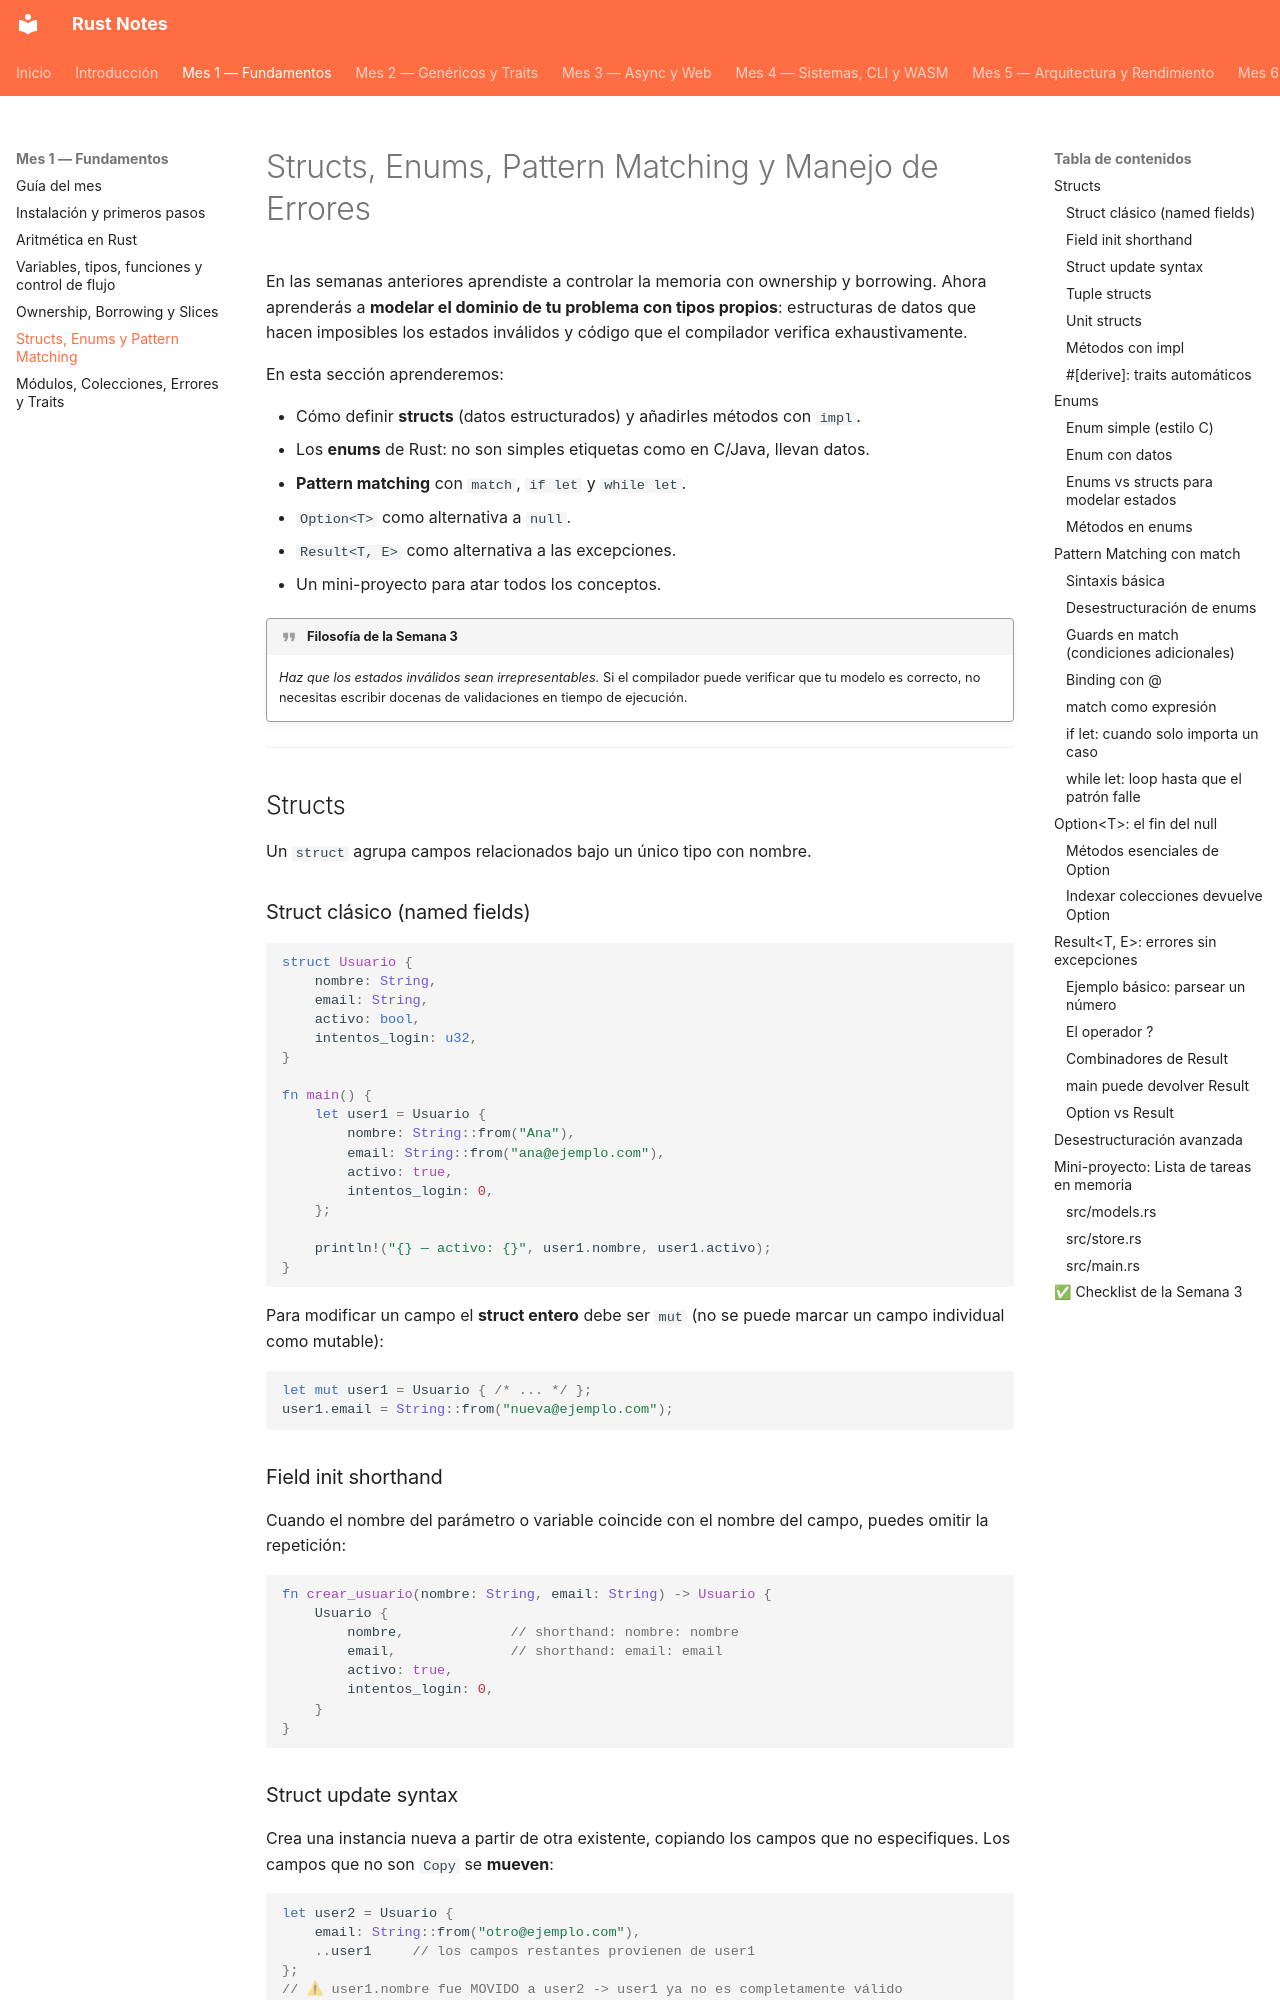

repository: pepemxl/Rust-Notes · page: chapter_01/section_05/index.html · generator: mkdocs

# Structs, Enums, Pattern Matching y Manejo de Errores

En las semanas anteriores aprendiste a controlar la memoria con ownership y borrowing.
Ahora aprenderás a **modelar el dominio de tu problema con tipos propios**: estructuras de
datos que hacen imposibles los estados inválidos y código que el compilador verifica
exhaustivamente.

En esta sección aprenderemos:

- Cómo definir **structs** (datos estructurados) y añadirles métodos con `impl`.
- Los **enums** de Rust: no son simples etiquetas como en C/Java, llevan datos.
- **Pattern matching** con `match`, `if let` y `while let`.
- `Option<T>` como alternativa a `null`.
- `Result<T, E>` como alternativa a las excepciones.
- Un mini-proyecto para atar todos los conceptos.

!!! quote "Filosofía de la Semana 3"

    *Haz que los estados inválidos sean irrepresentables.*
    Si el compilador puede verificar que tu modelo es correcto, no necesitas escribir
    docenas de validaciones en tiempo de ejecución.

---

## Structs

Un `struct` agrupa campos relacionados bajo un único tipo con nombre.

### Struct clásico (named fields)

```rust
struct Usuario {
    nombre: String,
    email: String,
    activo: bool,
    intentos_login: u32,
}

fn main() {
    let user1 = Usuario {
        nombre: String::from("Ana"),
        email: String::from("ana@ejemplo.com"),
        activo: true,
        intentos_login: 0,
    };

    println!("{} — activo: {}", user1.nombre, user1.activo);
}
```

Para modificar un campo el **struct entero** debe ser `mut` (no se puede marcar un campo
individual como mutable):

```rust
let mut user1 = Usuario { /* ... */ };
user1.email = String::from("nueva@ejemplo.com");
```

### Field init shorthand

Cuando el nombre del parámetro o variable coincide con el nombre del campo, puedes
omitir la repetición:

```rust
fn crear_usuario(nombre: String, email: String) -> Usuario {
    Usuario {
        nombre,             // shorthand: nombre: nombre
        email,              // shorthand: email: email
        activo: true,
        intentos_login: 0,
    }
}
```

### Struct update syntax

Crea una instancia nueva a partir de otra existente, copiando los campos que no
especifiques. Los campos que no son `Copy` se **mueven**:

```rust
let user2 = Usuario {
    email: String::from("otro@ejemplo.com"),
    ..user1     // los campos restantes provienen de user1
};
// ⚠ user1.nombre fue MOVIDO a user2 -> user1 ya no es completamente válido
// user1.activo y user1.intentos_login siguen accesibles (son Copy)
```
